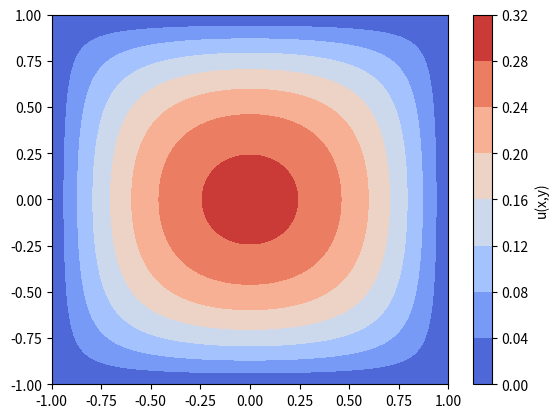

This chart was generated by the following Python code:
import numpy as np
import matplotlib.pyplot as plt
def solnexact(x,y):
    exact_soln=0
    for i in range(1,100,2):
        for j in range(1,100,2):
            soln=(64/(np.pi**4*(i**2+j**2)*i*j))*np.sin((i*np.pi*(x+1))/2)*np.sin((j*np.pi*(y+1))/2)
            exact_soln+=soln
    return exact_soln

x_values=np.linspace(-1, 1, 100)
y_values=np.linspace(-1,1,100)
X,Y=np.meshgrid(x_values, y_values)
U_exact=solnexact(x=X,y=Y)
plt.contourf(X,Y,U_exact, cmap='coolwarm')
plt.colorbar(label='u(x,y)')
plt.show()